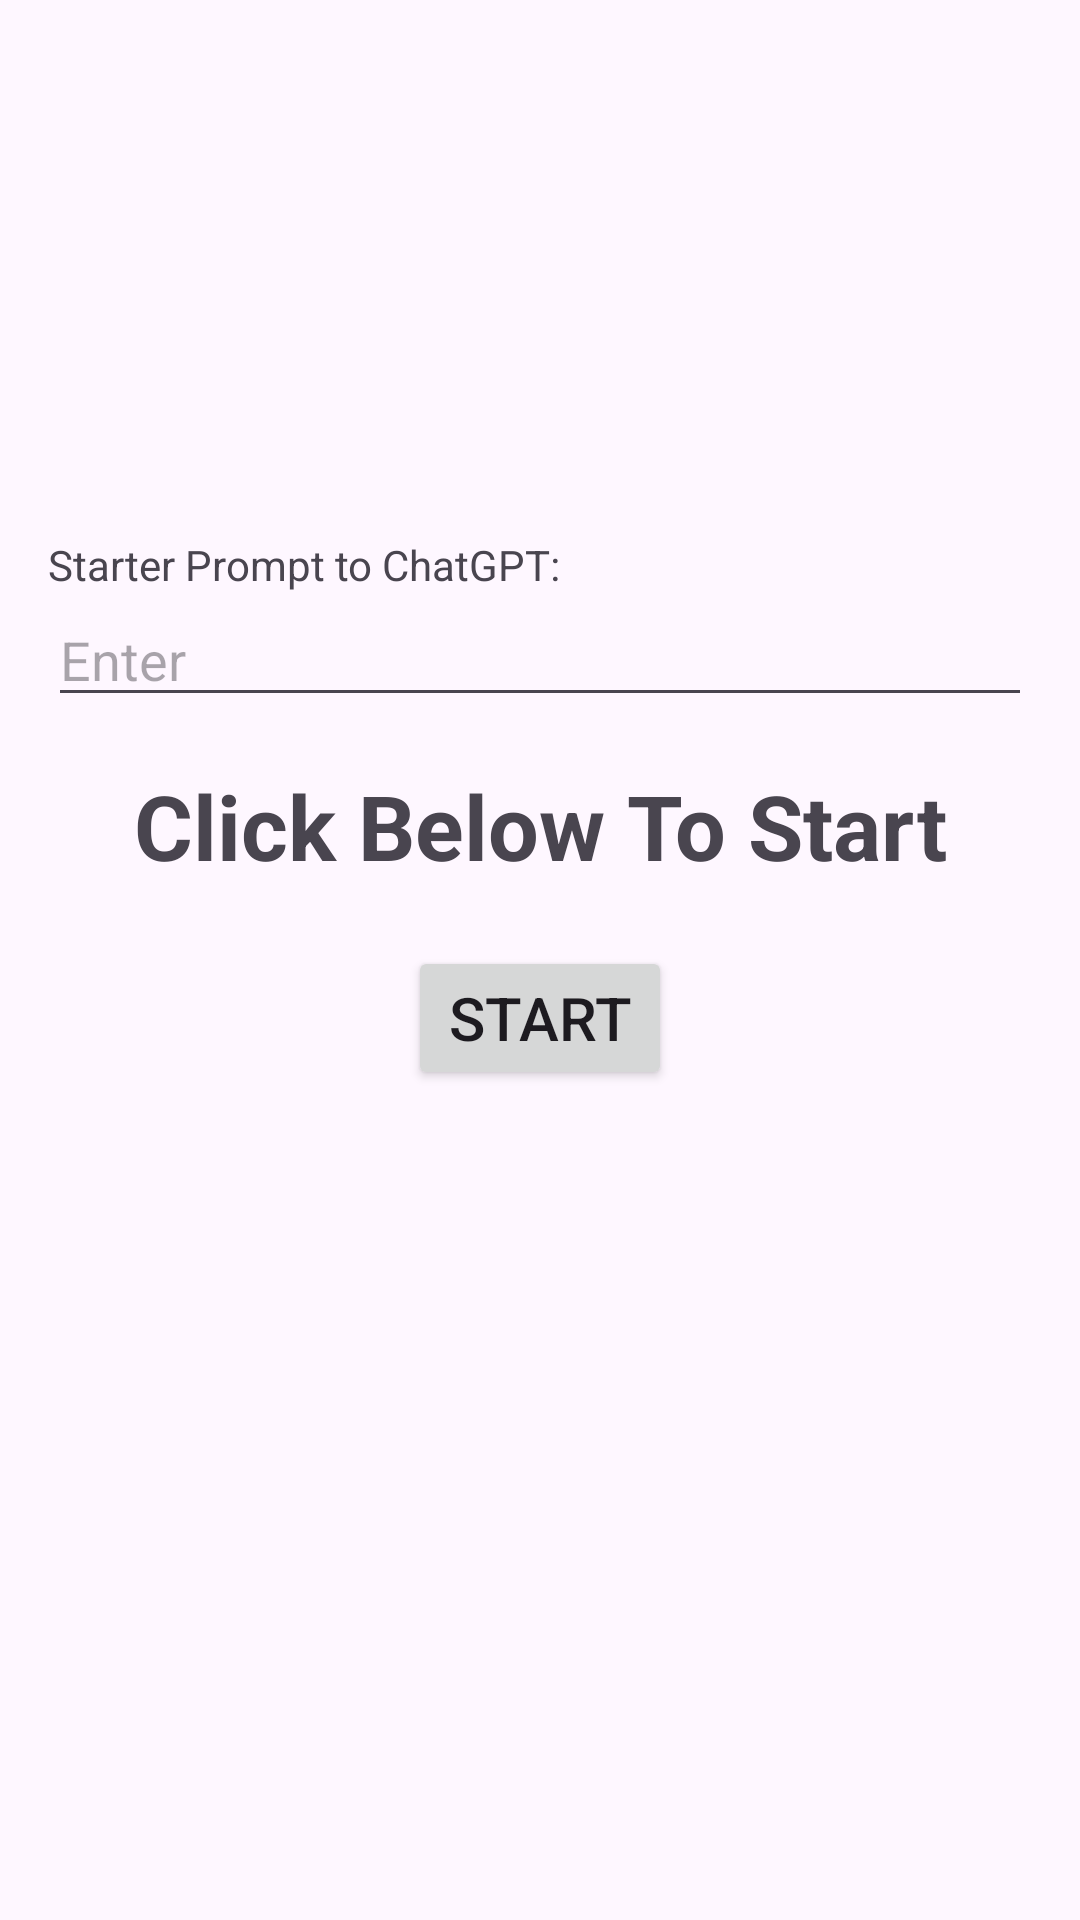

The Android layout XML behind this screen, and the referenced resources:
<!-- AndroidManifest.xml: application theme Theme.SNAPQUERY -->
<!-- res/layout/activity_main.xml -->
<?xml version="1.0" encoding="utf-8"?>
<androidx.constraintlayout.widget.ConstraintLayout xmlns:android="http://schemas.android.com/apk/res/android"
    xmlns:app="http://schemas.android.com/apk/res-auto"
    xmlns:tools="http://schemas.android.com/tools"
    android:layout_width="match_parent"
    android:layout_height="match_parent"
    tools:context=".MainActivity">

    <LinearLayout
        android:layout_width="match_parent"
        android:layout_height="wrap_content"
        android:orientation="vertical"
        android:padding="16dp"
        app:layout_constraintBottom_toTopOf="@+id/textView"
        app:layout_constraintEnd_toEndOf="parent"
        app:layout_constraintStart_toStartOf="parent">

        <TextView
            android:id="@+id/textViewTitle"
            android:layout_width="match_parent"
            android:layout_height="wrap_content"
            android:text="Starter Prompt to ChatGPT:" />

        <EditText
            android:id="@+id/editTextInput"
            android:layout_width="match_parent"
            android:layout_height="wrap_content"
            android:hint="Enter" />

    </LinearLayout>

    <TextView
        android:id="@+id/textView"
        android:layout_width="wrap_content"
        android:layout_height="wrap_content"
        android:layout_marginBottom="90dp"
        android:text="Click Below To Start"
        android:textAlignment="center"
        android:textSize="30sp"
        android:textStyle="bold"
        app:layout_constraintBottom_toBottomOf="parent"
        app:layout_constraintEnd_toEndOf="parent"
        app:layout_constraintStart_toStartOf="parent"
        app:layout_constraintTop_toTopOf="parent" />

    <Button
        android:id="@+id/button"
        android:layout_width="wrap_content"
        android:layout_height="wrap_content"
        android:layout_marginTop="20dp"
        android:onClick="startBtn"
        android:text="START"
        android:textSize="20sp"
        app:cornerRadius="8sp"
        app:layout_constraintEnd_toEndOf="parent"
        app:layout_constraintStart_toStartOf="parent"
        app:layout_constraintTop_toBottomOf="@+id/textView" />

</androidx.constraintlayout.widget.ConstraintLayout>
<!-- resources referenced by this layout -->
<resources>
  <style name="Theme.SNAPQUERY" parent="Base.Theme.SNAPQUERY" />
  <style name="Base.Theme.SNAPQUERY" parent="Theme.Material3.DayNight.NoActionBar">
          
          
      </style>
</resources>
